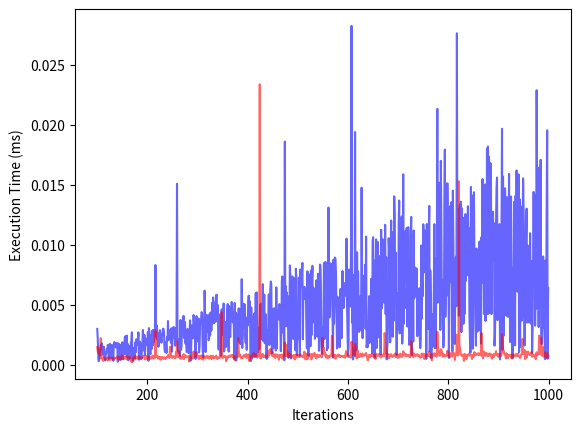

The script that saved this image:
from random import randint
from time import perf_counter

import matplotlib.pyplot as plt


def binary_search(sorted_array: list, target: int):
    """
    Perform a binary search on a sorted list to find the index of a given number.
    Args:
        sorted_array (list): A list of sorted integers.
        target (int): The integer to search for in the list.
    Returns:
        int: The index of the number if found, otherwise -1.
    """

    L, R = 0, len(sorted_array) - 1

    while L <= R:
        M = (L + R) // 2

        if sorted_array[M] == target:
            return M
        elif sorted_array[M] < target:
            L = M + 1
        else:
            R = M - 1

    return -1


def linear_search(lst: list, num: int):
    for i in range(0, len(lst)):
        if lst[i] == num:
            return i
    return -1


def measure_execution_time(algorithm, num_list, target):
    start_time = perf_counter()
    if algorithm(num_list, target) == target:
        used_time = perf_counter() - start_time
        return used_time * 1000
    return None


linear_time, binary_time = [], []
iterations: list = list(range(100, 1000))

if __name__ == "__main__":
    for num in iterations:
        target = randint(0, num)

        linear_time.append(
            measure_execution_time(linear_search, list(range(0, num)), target)
        )
        binary_time.append(
            measure_execution_time(binary_search, list(range(0, num)), target)
        )

    plt.plot(iterations, linear_time, color="b", alpha=0.6)
    plt.plot(iterations, binary_time, color="r", alpha=0.6)
    plt.xlabel("Iterations")
    plt.ylabel("Execution Time (ms)")
    plt.show()
